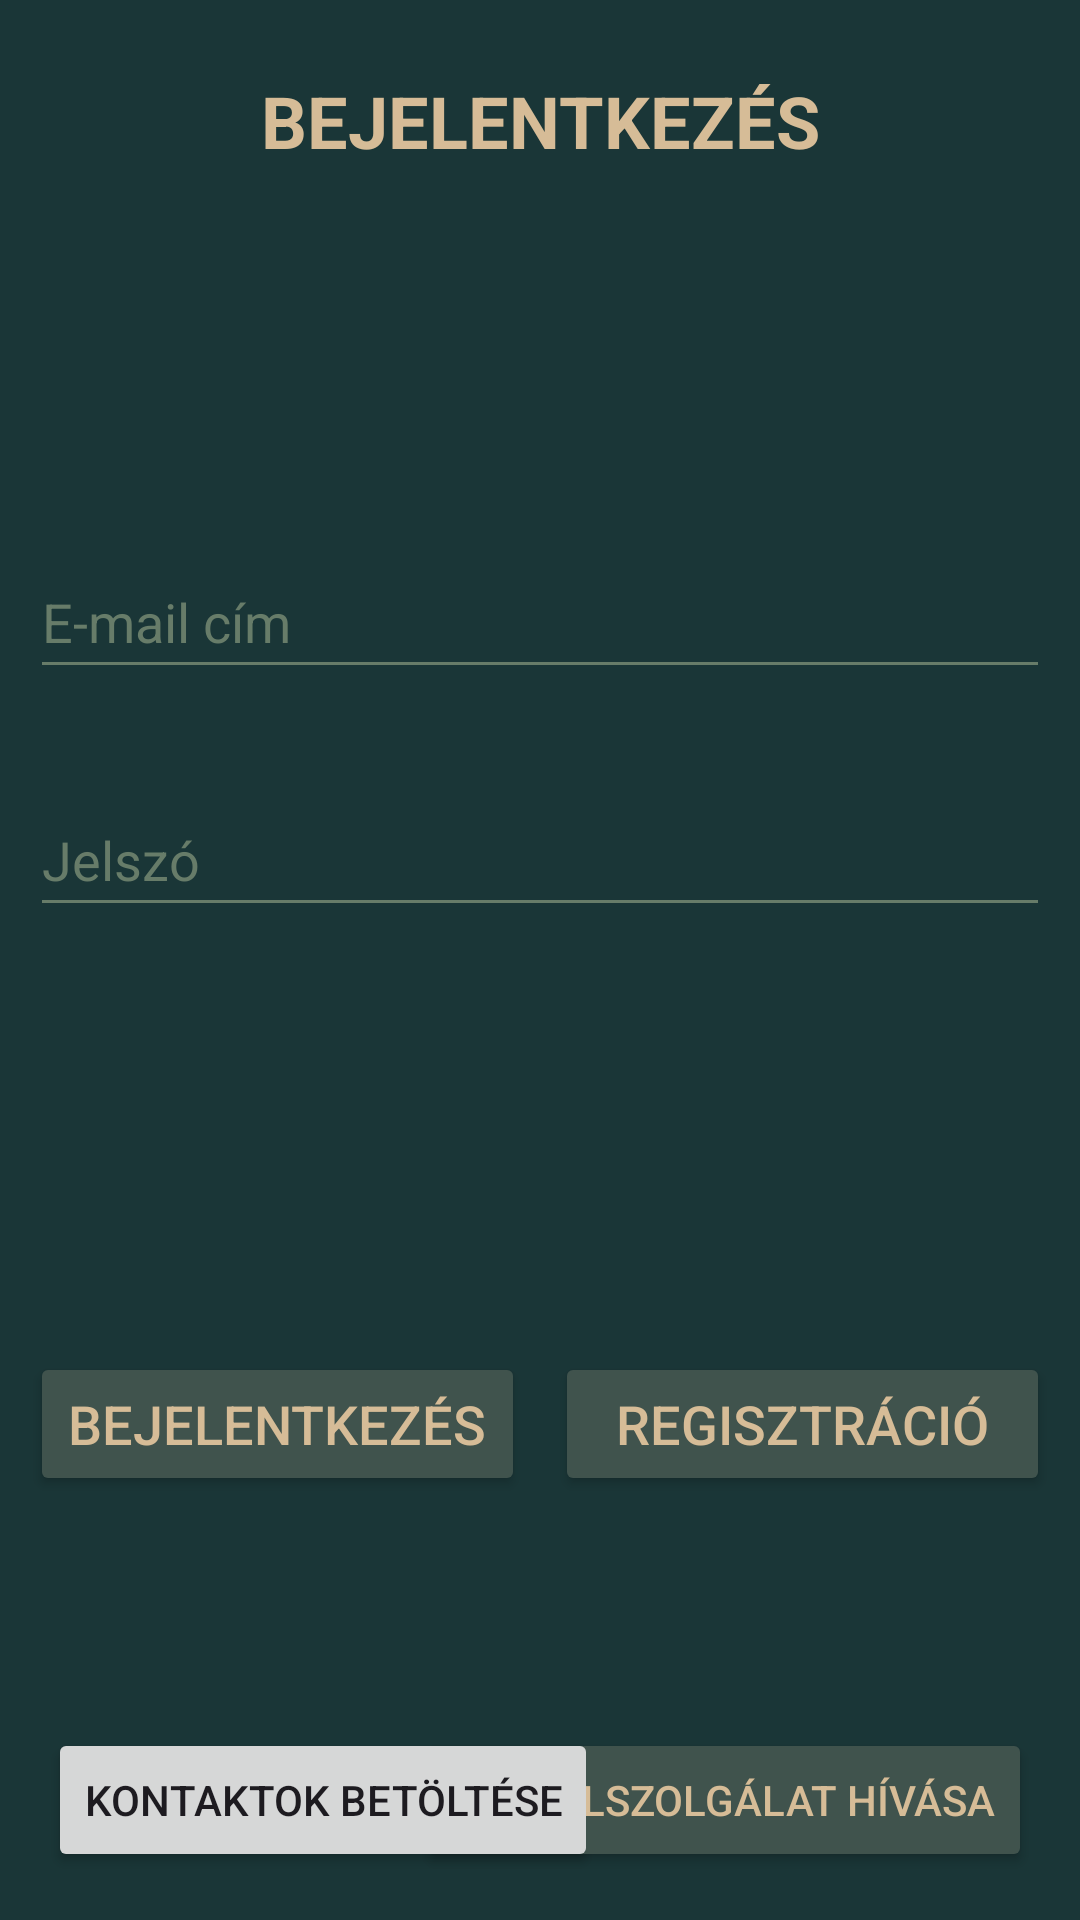

Layout XML and referenced resources for this Android screen:
<!-- AndroidManifest.xml: application theme Theme.SzonyegwebshopMobilAF -->
<!-- res/layout/activity_main.xml -->
<?xml version="1.0" encoding="utf-8"?>
<androidx.constraintlayout.widget.ConstraintLayout xmlns:android="http://schemas.android.com/apk/res/android"
    xmlns:app="http://schemas.android.com/apk/res-auto"
    xmlns:tools="http://schemas.android.com/tools"
    android:layout_width="match_parent"
    android:layout_height="match_parent"
    android:background="@color/darkPeacockBlue"
    tools:context=".MainActivity">

    <TextView
        android:id="@+id/loginTextView"
        android:layout_width="0dp"
        android:layout_height="wrap_content"
        android:text="@string/login"
        android:textStyle="bold"
        android:textSize="24sp"
        android:textAlignment="center"
        android:textColor="@color/yellowishBrown"
        app:layout_constraintTop_toTopOf="parent"
        app:layout_constraintStart_toStartOf="parent"
        app:layout_constraintEnd_toEndOf="parent"
        android:layout_marginTop="24dp" />

    <EditText
        android:id="@+id/editTextUserName"
        android:layout_width="match_parent"
        android:layout_height="wrap_content"
        android:layout_marginLeft="10dp"
        android:layout_marginRight="10dp"
        android:ems="10"
        android:hint="@string/email_address"
        android:inputType="textEmailAddress"
        android:minHeight="48dp"
        android:textColor="@color/yellowishBrown"
        app:layout_constraintBottom_toBottomOf="parent"
        app:layout_constraintTop_toTopOf="parent"
        android:textColorHint="@color/green"
        android:backgroundTint="@color/green"
        app:layout_constraintVertical_bias="0.307" />

    <EditText
        android:id="@+id/editTextPassword"
        android:layout_width="match_parent"
        android:layout_height="wrap_content"
        android:layout_marginLeft="10dp"
        android:layout_marginRight="10dp"
        android:layout_marginBottom="150dp"
        android:ems="10"
        android:hint="@string/password"
        android:inputType="textPassword"
        android:minHeight="48dp"
        android:textColor="@color/yellowishBrown"
        app:layout_constraintBottom_toBottomOf="parent"
        app:layout_constraintTop_toBottomOf="@+id/editTextUserName"
        android:textColorHint="@color/green"
        android:backgroundTint="@color/green"
        app:layout_constraintVertical_bias="0.148" />

    <Button
        android:id="@+id/loginButton"
        android:layout_width="0dp"
        android:layout_height="wrap_content"
        android:text="@string/login"
        android:textSize="18sp"
        android:onClick="login"
        android:backgroundTint="@color/darkGreen"
        android:textColor="@color/yellowishBrown"
        android:layout_marginStart="10dp"
        android:layout_marginEnd="5dp"
        app:layout_constraintTop_toBottomOf="@id/editTextPassword"
        app:layout_constraintStart_toStartOf="parent"
        app:layout_constraintEnd_toStartOf="@id/registerButton"
        app:layout_constraintBottom_toBottomOf="parent"
        app:layout_constraintHorizontal_chainStyle="spread" />

    <Button
        android:id="@+id/registerButton"
        android:layout_width="0dp"
        android:layout_height="wrap_content"
        android:text="@string/registration"
        android:textSize="18sp"
        android:onClick="register"
        android:backgroundTint="@color/darkGreen"
        android:textColor="@color/yellowishBrown"
        android:layout_marginStart="5dp"
        android:layout_marginEnd="10dp"
        app:layout_constraintTop_toBottomOf="@id/editTextPassword"
        app:layout_constraintStart_toEndOf="@id/loginButton"
        app:layout_constraintEnd_toEndOf="parent"
        app:layout_constraintBottom_toBottomOf="parent" />

    <Button
        android:id="@+id/helpCallButton"
        android:layout_width="wrap_content"
        android:layout_height="wrap_content"
        android:text="Ügyfélszolgálat hívása"
        android:textColor="@color/yellowishBrown"
        android:backgroundTint="@color/darkGreen"
        android:onClick="requestCallHelp"
        app:layout_constraintBottom_toBottomOf="parent"
        app:layout_constraintEnd_toEndOf="parent"
        android:layout_margin="16dp" />

    <Button
        android:id="@+id/button_load_contacts"
        android:layout_width="wrap_content"
        android:layout_height="wrap_content"
        android:text="Kontaktok betöltése"
        app:layout_constraintBottom_toBottomOf="parent"
        app:layout_constraintEnd_toEndOf="parent"
        app:layout_constraintHorizontal_bias="0.0"
        app:layout_constraintStart_toStartOf="parent"
        android:layout_margin="16dp"
        app:layout_constraintVertical_bias="0.09"
        android:onClick="loadContacts"/>

</androidx.constraintlayout.widget.ConstraintLayout>
<!-- resources referenced by this layout -->
<resources>
  <color name="darkGreen">#40534d</color>
  <color name="darkPeacockBlue">#1a3637</color>
  <color name="green">#677c69</color>
  <color name="yellowishBrown">#d6bc97</color>
  <string name="email_address">E-mail cím</string>
  <string name="login">BEJELENTKEZÉS</string>
  <string name="password">Jelszó</string>
  <string name="registration">REGISZTRÁCIÓ</string>
  <style name="Theme.SzonyegwebshopMobilAF" parent="Base.Theme.SzonyegwebshopMobilAF" />
  <style name="Base.Theme.SzonyegwebshopMobilAF" parent="Theme.Material3.DayNight.NoActionBar">
          
          <item name="colorPrimary">@color/green</item>
          <item name="colorPrimaryVariant">@color/darkGreen</item>
          <item name="colorOnPrimary">@color/yellowishBrown</item>
      </style>
</resources>
